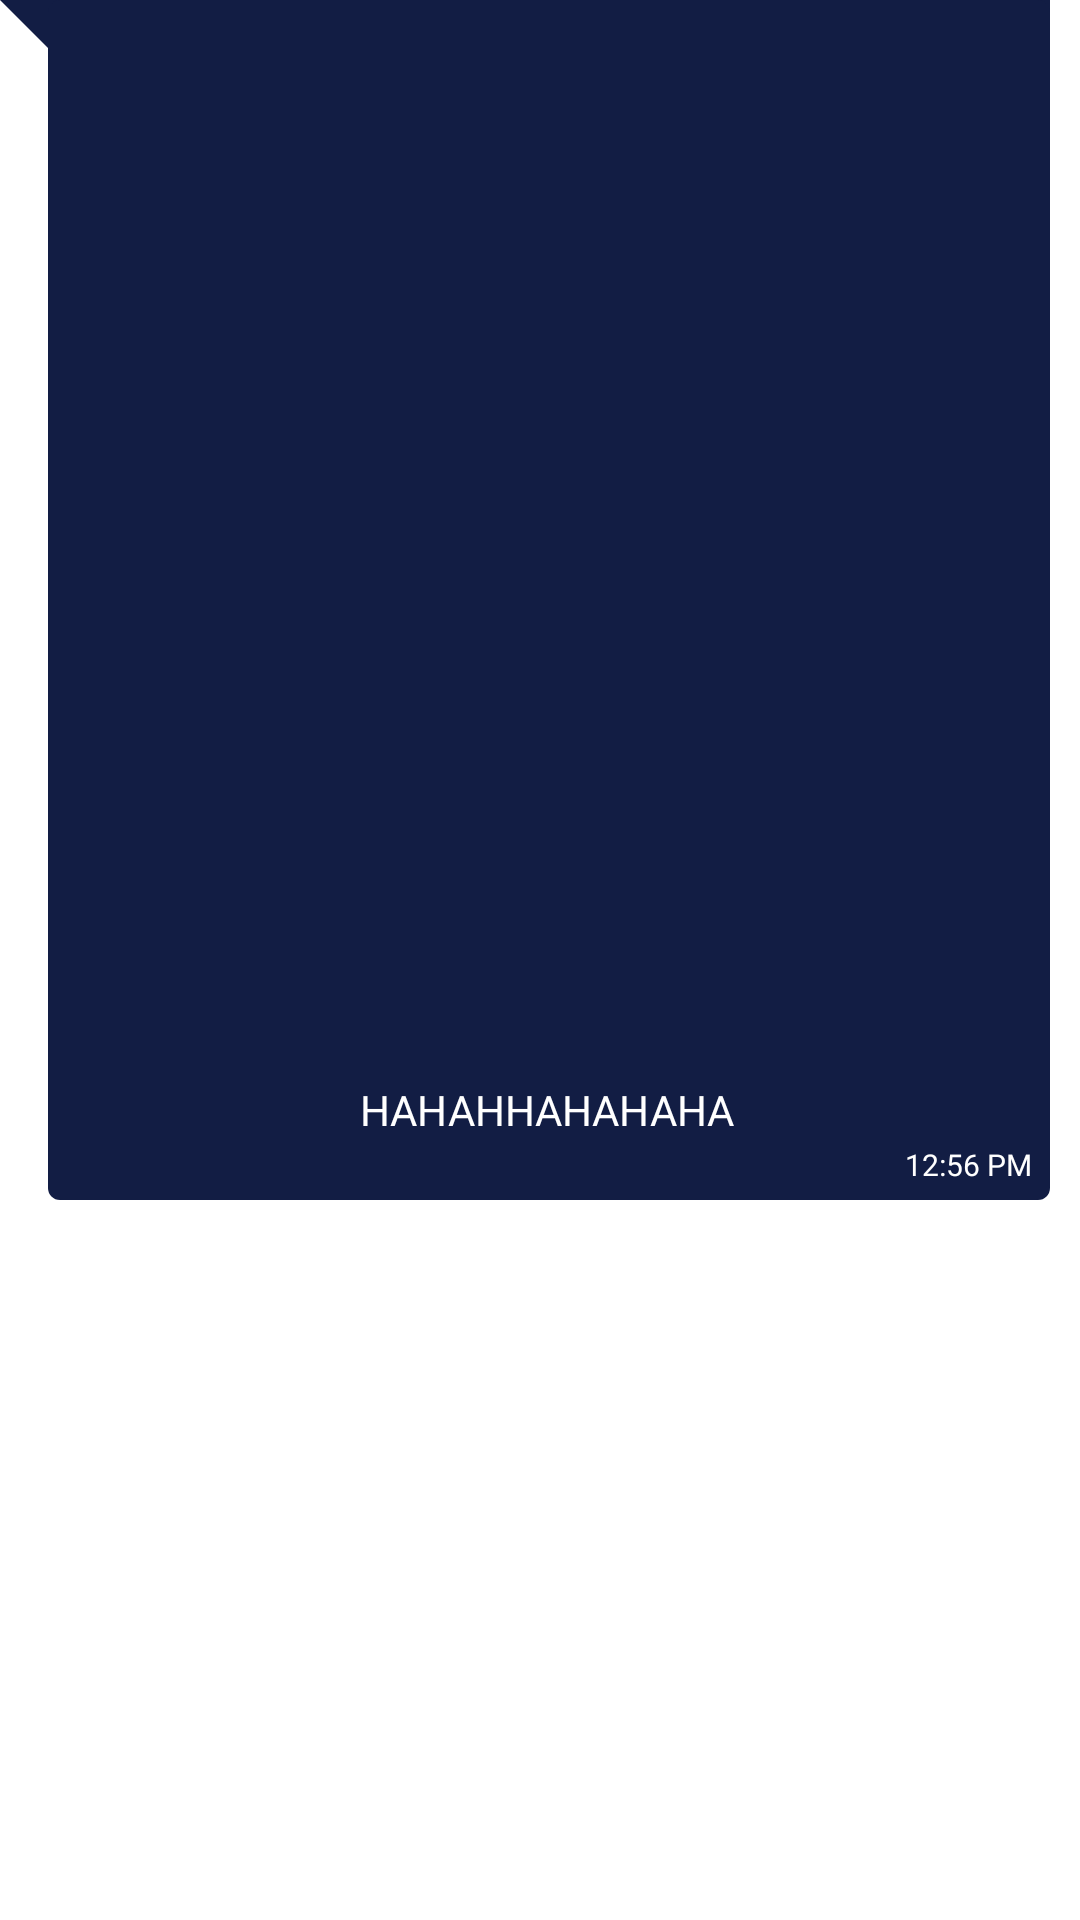

Reconstruct the res/layout file that produces this screen, plus the resources it refers to.
<!-- AndroidManifest.xml: application theme Theme.Testwe -->
<!-- res/layout/reciever_layout.xml -->
<?xml version="1.0" encoding="utf-8"?>
<androidx.constraintlayout.widget.ConstraintLayout xmlns:android="http://schemas.android.com/apk/res/android"
    android:layout_width="wrap_content"
    android:layout_height="wrap_content"
    xmlns:app="http://schemas.android.com/apk/res-auto"
    android:layout_marginStart="8dp"
    android:layout_marginLeft="8dp"
    android:layout_marginTop="8dp"
    android:layout_marginBottom="7dp"
    android:layout_marginRight="9dp"
    android:background="@drawable/chat_reciever_side"
    android:maxWidth="350dp"
    android:maxHeight="400dp"
    android:minHeight="35dp">

    <TextView
        android:layout_width="wrap_content"
        android:layout_height="wrap_content"
        android:id="@+id/reciever_message_text"
        android:maxWidth="250dp"
        android:minWidth="50dp"
        android:layout_marginTop="8dp"
        android:layout_marginStart="10dp"
        android:layout_marginEnd="10dp"
        android:layout_marginBottom="2dp"
        android:inputType="textLongMessage|textMultiLine"
        android:text="HAHAHHAHAHAHA"
        android:fontFamily="@font/ubuntu"
        android:textColor="@color/white"
        app:layout_constraintBottom_toTopOf="@+id/reciever_message_time"
        app:layout_constraintEnd_toEndOf="parent"
        app:layout_constraintTop_toTopOf="parent"
        app:layout_constraintStart_toStartOf="@+id/guideline"
        app:layout_constraintVertical_bias="1.0"/>

    <TextView
        android:layout_width="wrap_content"
        android:layout_height="wrap_content"
        android:layout_marginEnd="6dp"
        android:layout_marginRight="6dp"
        android:textColor="@color/white"
        android:fontFamily="@font/ubuntu"
        android:text="12:56 PM"
        android:id="@+id/reciever_message_time"
        android:layout_marginBottom="5dp"
        android:textSize="10sp"
        app:layout_constraintBottom_toBottomOf="parent"
        app:layout_constraintEnd_toEndOf="parent"

        />

    <androidx.constraintlayout.widget.Guideline
        android:layout_width="wrap_content"
        android:layout_height="wrap_content"
        android:id="@+id/guideline"
        android:orientation="vertical"
        app:layout_constraintGuide_begin="15dp"/>

</androidx.constraintlayout.widget.ConstraintLayout>
<!-- resources referenced by this layout -->
<resources>
  <color name="white">#FFFFFFFF</color>
  <!-- drawable chat_reciever_side (drawable) -->
  <?xml version="1.0" encoding="utf-8"?>
  <layer-list xmlns:android="http://schemas.android.com/apk/res/android">
      <item>
          <rotate
              android:fromDegrees="-45"
              android:pivotX="0%"
              android:pivotY="0%"
              android:toDegrees="0" >
              <shape android:shape="rectangle" >
                  <solid android:color="@color/mainTheme" />
              </shape>
          </rotate>
      </item>
      <item android:left="16dp">
          <shape android:shape="rectangle" >
              <solid android:color="@color/mainTheme" />
              <corners android:radius="4dp" />
          </shape>
      </item>
  </layer-list>
  <style name="Theme.Testwe" parent="Theme.MaterialComponents.DayNight.NoActionBar">
          
          <item name="colorPrimary">@color/purple_500</item>
          <item name="colorPrimaryVariant">@color/purple_700</item>
          <item name="colorOnPrimary">@color/white</item>
          
          <item name="colorSecondary">@color/teal_200</item>
          <item name="colorSecondaryVariant">@color/teal_700</item>
          <item name="colorOnSecondary">@color/black</item>
          
          <item name="android:statusBarColor" tools:targetApi="l">?attr/colorPrimaryVariant</item>
          
      </style>
  <color name="mainTheme">#121D44</color>
  <color name="purple_500">#FF6200EE</color>
  <color name="purple_700">#FF3700B3</color>
  <color name="teal_200">#FF03DAC5</color>
  <color name="teal_700">#FF018786</color>
  <color name="black">#FF000000</color>
</resources>
